Run: headless pygame with SDL's dummy video driver; simulated clock (each Clock.tick advances the game by its frame time, no real sleeping); random seed 0; keys injected as events and as key.get_pressed() state; mouse plan: one left click at the window centre at the start of phase 2, then a move to the lower-right quarter at the start of phase 3.
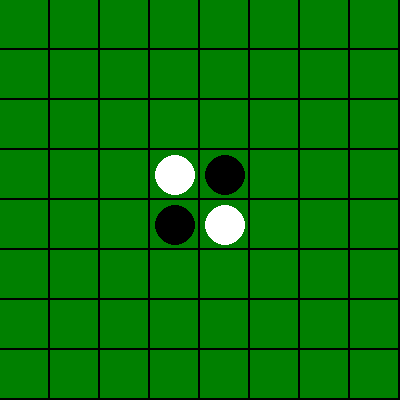
Frame 1 of 4 · flips 1–60 · no input
Frame 2 of 4 · flips 61–180 · clicked the window centre · tapped SPACE, RETURN · held RIGHT (→), D · screen unchanged from frame 1, image omitted
Frame 3 of 4 · flips 181–300 · moved the mouse to the lower-right quarter · held DOWN (↓), S · screen unchanged from frame 2, image omitted
Frame 4 of 4 · flips 301–420 · held LEFT (←), A, UP (↑), W · screen unchanged from frame 3, image omitted

The pygame program that drew these frames:

import pygame
import sys

# Initialize Pygame
pygame.init()

# Set up the game window
WIDTH = 400
HEIGHT = 400
WINDOW_SIZE = (WIDTH, HEIGHT)
BLACK = (0, 0, 0)
WHITE = (255, 255, 255)
GREEN = (0, 128, 0)
FPS = 50

screen = pygame.display.set_mode(WINDOW_SIZE)
pygame.display.set_caption("Reversi")
clock = pygame.time.Clock()

# screen.fill(GREEN)
# pygame.display.flip()
# clock.tick(FPS)


# Game board
board = [[0] * 8 for _ in range(8)]
board[3][3] = 1
board[3][4] = -1
board[4][3] = -1
board[4][4] = 1

# Game variables
player = 1
game_over = False

# Draw the game board
def draw_board():
    screen.fill(BLACK)
    for row in range(8):
        for col in range(8):
            pygame.draw.rect(screen, GREEN, (col * 50, row * 50, 48, 48))
            if board[row][col] == 1:
                pygame.draw.circle(screen, WHITE, (col * 50 + 25, row * 50 + 25), 20)
            elif board[row][col] == -1:
                pygame.draw.circle(screen, BLACK, (col * 50 + 25, row * 50 + 25), 20)

# Check if a move is valid
def is_valid_move(row, col):
    if board[row][col] != 0:
        return False
    for dx in [-1, 0, 1]:
        for dy in [-1, 0, 1]:
            if dx == 0 and dy == 0:
                continue
            x, y = row + dx, col + dy
            count = 0
            while 0 <= x < 8 and 0 <= y < 8 and board[x][y] == -player:
                x += dx
                y += dy
                count += 1
            if count > 0 and 0 <= x < 8 and 0 <= y < 8 and board[x][y] == player:
                return True
    return False

# Make a move
def make_move(row, col):
    if not is_valid_move(row, col):
        return
    board[row][col] = player
    for dx in [-1, 0, 1]:
        for dy in [-1, 0, 1]:
            if dx == 0 and dy == 0:
                continue
            x, y = row + dx, col + dy
            count = 0
            while 0 <= x < 8 and 0 <= y < 8 and board[x][y] == -player:
                x += dx
                y += dy
                count += 1
            if count > 0 and 0 <= x < 8 and 0 <= y < 8 and board[x][y] == player:
                x, y = row + dx, col + dy
                while board[x][y] != player:
                    board[x][y] = player
                    x += dx
                    y += dy

# Check if the game is over
def is_game_over():
    for row in range(8):
        for col in range(8):
            if is_valid_move(row, col):
                return False
    return True

# Main game loop
while not game_over:
    for event in pygame.event.get():
        if event.type == pygame.QUIT:
            pygame.quit()
            sys.exit()
        elif event.type == pygame.MOUSEBUTTONDOWN and event.button == 1:
            x, y = pygame.mouse.get_pos()
            row = y // 50
            col = x // 50
            if is_valid_move(row, col):
                make_move(row, col)
                player = -player
                if is_game_over():
                    game_over = True

    draw_board()
    pygame.display.flip()
    clock.tick(FPS)
